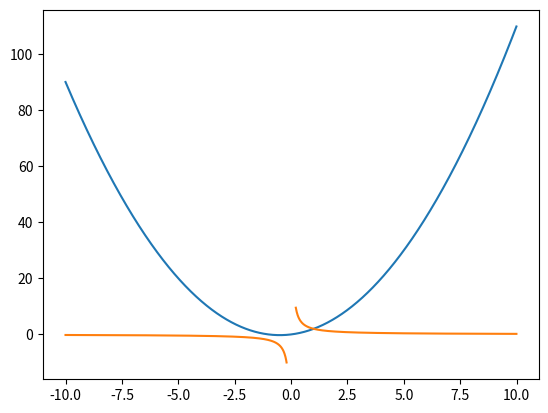

Reproduce this figure in Python.
import matplotlib.pyplot as plt
import numpy as np
a = 1
b = 1
c = 0
k = 2
x = np.arange(-10, 10, 0.01)
y = a*x**2 + b*x + c
plt.plot(x, y) #[x][y]
plt.show()
y = k/x
y = np.ma.masked_less(y, -10)
y = np.ma.masked_greater(y, 10)

plt.plot(x, y)
plt.show()

